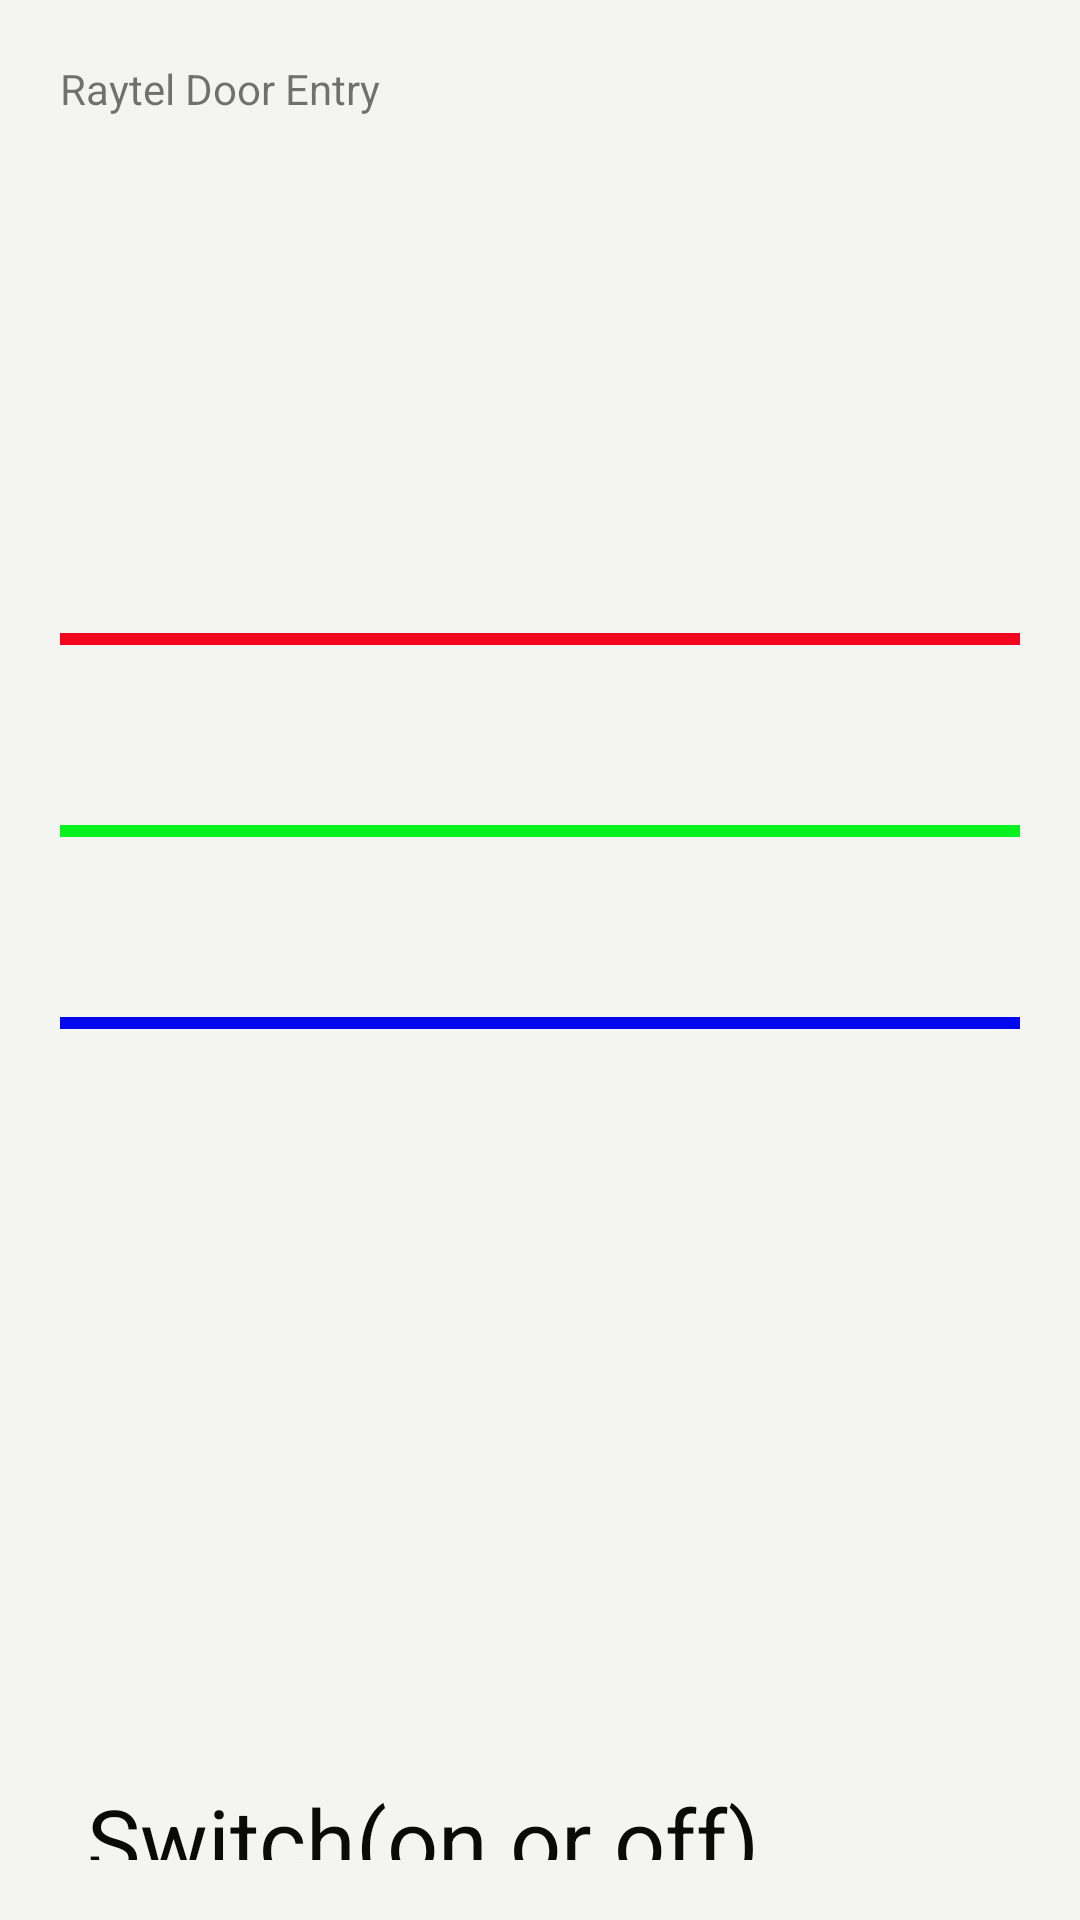

Layout XML and referenced resources for this Android screen:
<!-- AndroidManifest.xml: application theme AppTheme -->
<!-- res/layout/activity_main.xml -->
<LinearLayout xmlns:android="http://schemas.android.com/apk/res/android"
    xmlns:tools="http://schemas.android.com/tools"
    android:id="@+id/container"
    android:layout_width="match_parent"
    android:layout_height="match_parent"
    android:orientation="vertical"
    android:background="#f4f4f3"
    android:padding="20dip" >


    <LinearLayout
        android:layout_width="match_parent"
        android:layout_height="match_parent"
        android:orientation="vertical">

        <TextView
            android:id="@+id/textView"
            android:layout_width="match_parent"
            android:layout_height="191dp"
            android:text="Raytel Door Entry"/>

        <SeekBar
            android:id="@+id/SeekBar_red"
            android:layout_width="600dp"
            android:layout_height="wrap_content"
            android:layout_gravity="center"
            android:focusable="true"
            android:maxHeight="4.0dip"
            android:minHeight="4.0dip"
            android:paddingLeft="16.0dip"
            android:paddingRight="16.0dip"
            android:progressDrawable="@drawable/red_seekbar"
            android:thumb="@drawable/seekbar_thumb" />

        <TextView
            android:id="@+id/textView3"
            android:layout_width="match_parent"
            android:layout_height="60dp" />

        <SeekBar
            android:id="@+id/SeekBar_green"
            android:layout_width="600dp"
            android:layout_height="wrap_content"
            android:layout_gravity="center"
            android:focusable="true"
            android:maxHeight="4.0dip"
            android:minHeight="4.0dip"
            android:paddingLeft="16.0dip"
            android:paddingRight="16.0dip"
            android:progressDrawable="@drawable/blue_seekbar"
            android:thumb="@drawable/seekbar_thumb" />

        <TextView
            android:id="@+id/textView2"
            android:layout_width="match_parent"
            android:layout_height="60dp" />

        <SeekBar
            android:id="@+id/SeekBar_blue"
            android:layout_width="600dp"
            android:layout_height="wrap_content"
            android:layout_gravity="center"
            android:focusable="true"
            android:maxHeight="4.0dip"
            android:minHeight="4.0dip"
            android:paddingLeft="16.0dip"
            android:paddingRight="16.0dip"
            android:progressDrawable="@drawable/green_seekbar"
            android:thumb="@drawable/seekbar_thumb" />

        <TextView
            android:layout_width="match_parent"
            android:layout_height="250dp" />

        <Switch
            android:id="@+id/switch1"
            android:layout_width="600dp"
            android:layout_height="wrap_content"
            android:layout_gravity="center"
            android:text="Raytel LED Switch(on or off)"
            android:textColor="#0a0a09"
            android:textSize="30dp"/>
    </LinearLayout>


</LinearLayout>
<!-- resources referenced by this layout -->
<resources>
  <!-- drawable blue_seekbar (drawable) -->
  <?xml version="1.0" encoding="utf-8"?>
  <layer-list
    xmlns:android="http://schemas.android.com/apk/res/android">
      <item android:id="@*android:id/background">
          <shape>
              <solid android:color="#06f11e" />
          </shape>
      </item>
      <item android:id="@*android:id/secondaryProgress">
          <clip>
              <shape>
                  <solid android:color="#06f11e" />
              </shape>
          </clip>
      </item>
      <item android:id="@*android:id/progress">
          <clip>
              <shape>
                  <solid android:color="#ff996dfe" />
              </shape>
          </clip>
      </item>
  </layer-list>
  <!-- drawable green_seekbar (drawable) -->
  <?xml version="1.0" encoding="utf-8"?>
  <layer-list
    xmlns:android="http://schemas.android.com/apk/res/android">
      <item android:id="@*android:id/background">
          <shape>
              <solid android:color="#0408ef" />
          </shape>
      </item>
      <item android:id="@*android:id/secondaryProgress">
          <clip>
              <shape>
                  <solid android:color="#0408ef" />
              </shape>
          </clip>
      </item>
      <item android:id="@*android:id/progress">
          <clip>
              <shape>
                  <solid android:color="#ff996dfe" />
              </shape>
          </clip>
      </item>
  </layer-list>
  <!-- drawable red_seekbar (drawable) -->
  <?xml version="1.0" encoding="utf-8"?>
  <layer-list
    xmlns:android="http://schemas.android.com/apk/res/android">
      <item android:id="@*android:id/background">
          <shape>
              <solid android:color="#f1061d" />
          </shape>
      </item>
      <item android:id="@*android:id/secondaryProgress">
          <clip>
              <shape>
                  <solid android:color="#f40612" />
              </shape>
          </clip>
      </item>
      <item android:id="@*android:id/progress">
          <clip>
              <shape>
                  <solid android:color="#ff996dfe" />
              </shape>
          </clip>
      </item>
  </layer-list>
  <style name="AppTheme" parent="Theme.AppCompat.DayNight.NoActionBar">
          
          <item name="android:textColorPrimaryInverse">@android:color/black</item>
          <item name="android:windowContentOverlay">@null</item>
          <item name="android:windowTitleSize">28.0dip</item>
          <item name="android:windowNoTitle">true</item>
      </style>
</resources>
